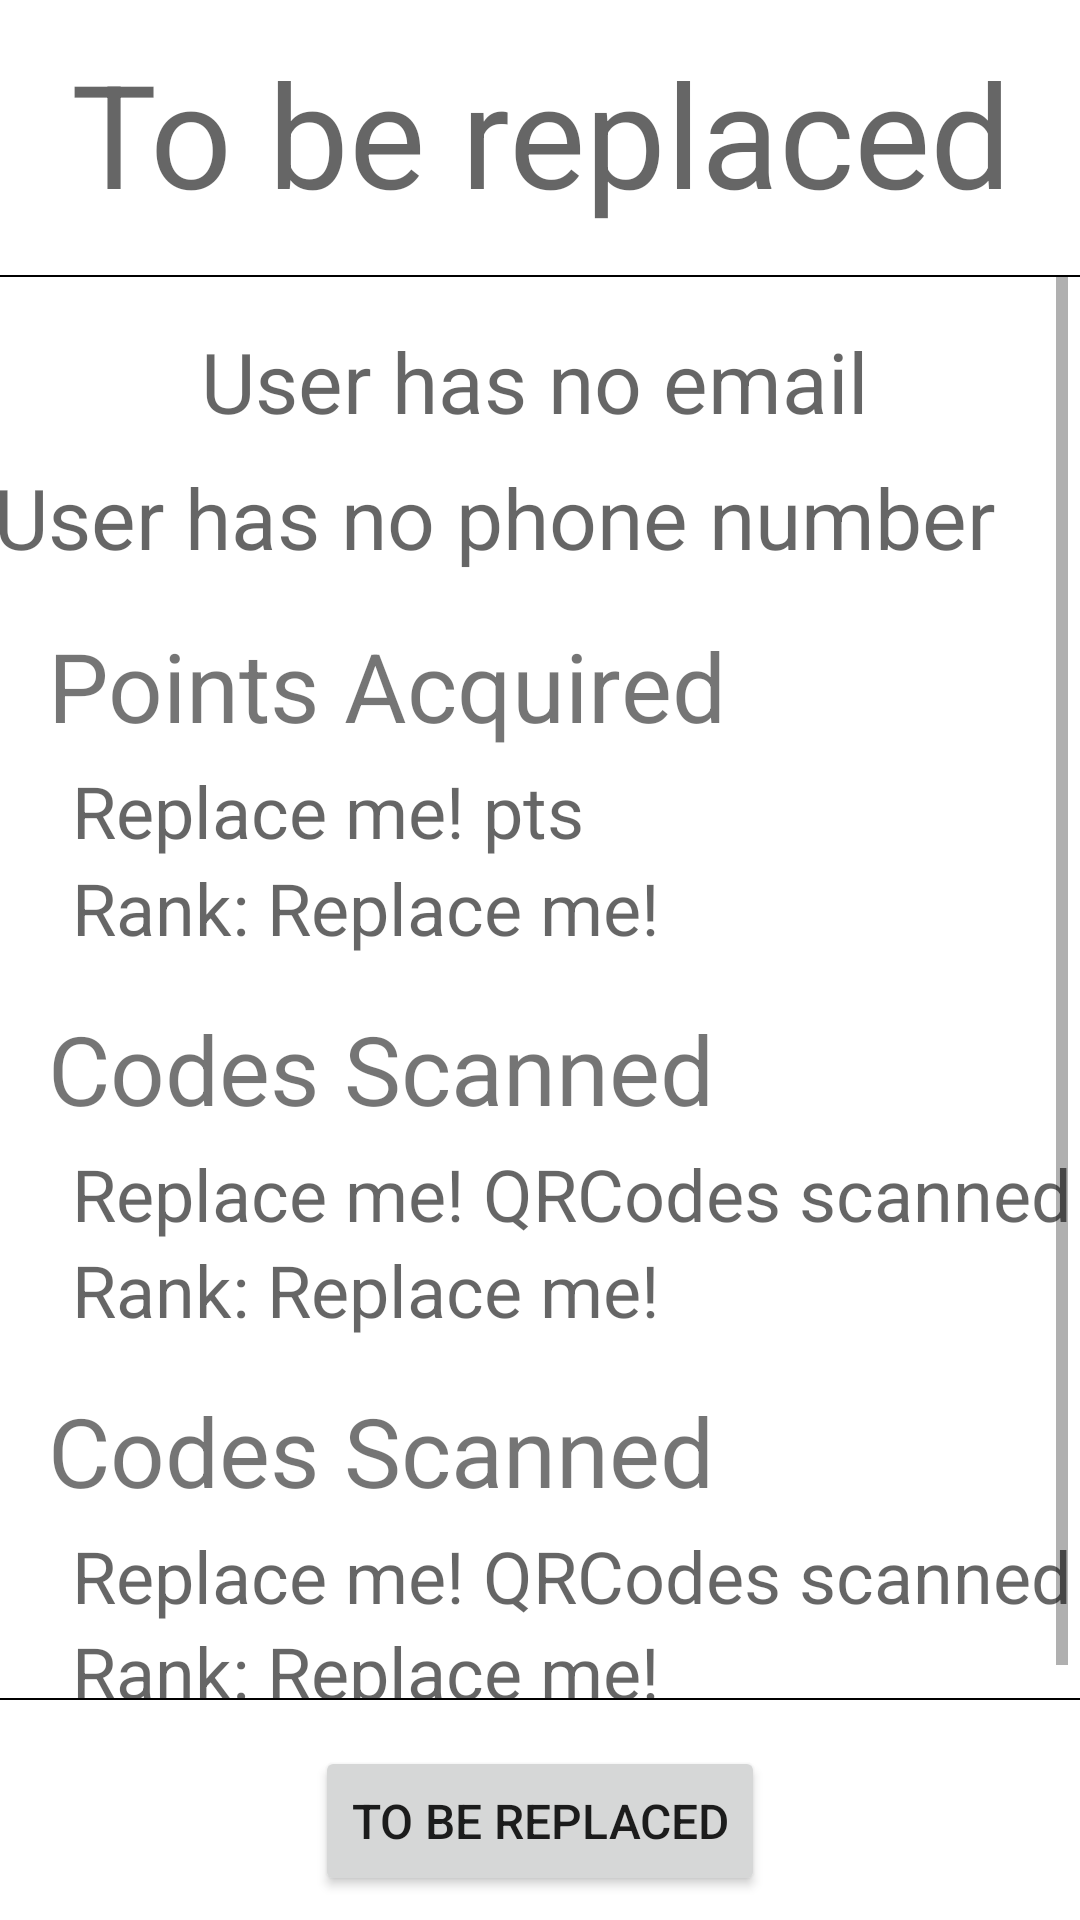

Layout XML and referenced resources for this Android screen:
<!-- AndroidManifest.xml: application theme Theme.QuiRky -->
<!-- res/layout/activity_view_profile.xml -->
<?xml version="1.0" encoding="utf-8"?>

<androidx.constraintlayout.widget.ConstraintLayout xmlns:android="http://schemas.android.com/apk/res/android"
    xmlns:app="http://schemas.android.com/apk/res-auto"
    xmlns:tools="http://schemas.android.com/tools"
    tools:ignore="HardcodedText"
    android:layout_width="match_parent"
    android:layout_height="match_parent"
    tools:context=".activities.ProfileActivity">

    <TextView
        android:id="@+id/profile_name"
        android:layout_width="match_parent"
        android:layout_height="wrap_content"
        android:layout_margin="12dp"
        android:layout_marginTop="48dp"
        android:gravity="center_horizontal"
        android:hint="To be replaced"
        android:textSize="48sp"
        app:layout_constraintEnd_toEndOf="parent"
        app:layout_constraintStart_toStartOf="parent"
        app:layout_constraintTop_toTopOf="parent" />

    <View style="@style/DividerBar"
        app:layout_constraintBottom_toTopOf="@id/profile_scroll_view"
        tools:ignore="MissingConstraints" />

    <ScrollView
        android:id="@+id/profile_scroll_view"
        android:layout_width="match_parent"
        android:layout_height="0dp"
        android:layout_marginTop="16dp"
        android:layout_marginEnd="4dp"
        android:layout_marginBottom="16dp"
        app:layout_constraintBottom_toTopOf="@id/profile_button"
        app:layout_constraintEnd_toEndOf="parent"
        app:layout_constraintStart_toStartOf="parent"
        app:layout_constraintTop_toBottomOf="@+id/profile_name">

        <androidx.constraintlayout.widget.ConstraintLayout
            android:layout_width="match_parent"
            android:layout_height="wrap_content"
            android:orientation="vertical">

            <TextView
                android:id="@+id/email_text"
                android:layout_width="wrap_content"
                android:layout_height="wrap_content"
                android:layout_marginTop="16dp"
                android:hint="User has no email"
                android:textSize="28sp"
                app:layout_constraintEnd_toEndOf="parent"
                app:layout_constraintStart_toStartOf="parent"
                app:layout_constraintTop_toTopOf="parent" />

            <TextView
                android:id="@+id/phone_text"
                android:layout_width="361dp"
                android:layout_height="wrap_content"
                android:layout_marginTop="8dp"
                android:hint="User has no phone number"
                android:textSize="28sp"
                app:layout_constraintEnd_toEndOf="parent"
                app:layout_constraintStart_toStartOf="parent"
                app:layout_constraintTop_toBottomOf="@+id/email_text" />

            <TextView
                android:id="@+id/points_title_text"
                android:layout_width="wrap_content"
                android:layout_height="wrap_content"
                android:layout_marginStart="16dp"
                android:layout_marginTop="16dp"

                android:text="Points Acquired"
                android:textSize="32sp"
                app:layout_constraintStart_toStartOf="parent"
                app:layout_constraintTop_toBottomOf="@id/phone_text" />

            <TextView
                android:id="@+id/points_stat_text"
                android:layout_width="wrap_content"
                android:layout_height="wrap_content"
                android:layout_marginStart="24dp"
                android:layout_marginTop="4dp"

                android:hint="Replace me! pts"
                android:textSize="24sp"
                app:layout_constraintStart_toStartOf="parent"
                app:layout_constraintTop_toBottomOf="@id/points_title_text" />

            <TextView
                android:id="@+id/points_rank_text"
                android:layout_width="wrap_content"
                android:layout_height="wrap_content"
                android:layout_marginStart="24dp"
                android:hint="Rank: Replace me!"

                android:textSize="24sp"
                app:layout_constraintStart_toStartOf="parent"
                app:layout_constraintTop_toBottomOf="@id/points_stat_text" />

            <TextView
                android:id="@+id/codes_scanned_title"
                android:layout_width="wrap_content"
                android:layout_height="wrap_content"
                android:layout_marginStart="16dp"
                android:layout_marginTop="16dp"

                android:text="Codes Scanned"
                android:textSize="32sp"
                app:layout_constraintStart_toStartOf="parent"
                app:layout_constraintTop_toBottomOf="@id/points_rank_text" />

            <TextView
                android:id="@+id/scanned_stat_text"
                android:layout_width="wrap_content"
                android:layout_height="32dp"
                android:layout_marginStart="24dp"
                android:layout_marginTop="4dp"

                android:hint="Replace me! QRCodes scanned"
                android:textSize="24sp"
                app:layout_constraintStart_toStartOf="parent"
                app:layout_constraintTop_toBottomOf="@id/codes_scanned_title" />

            <TextView
                android:id="@+id/scanned_rank_text"
                android:layout_width="wrap_content"
                android:layout_height="wrap_content"
                android:layout_marginStart="24dp"
                android:hint="Rank: Replace me!"

                android:textSize="24sp"
                app:layout_constraintStart_toStartOf="parent"
                app:layout_constraintTop_toBottomOf="@id/scanned_stat_text" />

            <TextView
                android:id="@+id/largest_scanned_title"
                android:layout_width="wrap_content"
                android:layout_height="wrap_content"
                android:layout_marginStart="16dp"
                android:layout_marginTop="16dp"

                android:text="Codes Scanned"
                android:textSize="32sp"
                app:layout_constraintStart_toStartOf="parent"
                app:layout_constraintTop_toBottomOf="@id/scanned_rank_text" />

            <TextView
                android:id="@+id/largest_stat_text"
                android:layout_width="wrap_content"
                android:layout_height="32dp"
                android:layout_marginStart="24dp"
                android:layout_marginTop="4dp"

                android:hint="Replace me! QRCodes scanned"
                android:textSize="24sp"
                app:layout_constraintStart_toStartOf="parent"
                app:layout_constraintTop_toBottomOf="@id/largest_scanned_title" />

            <TextView
                android:id="@+id/largest_rank_text"
                android:layout_width="wrap_content"
                android:layout_height="wrap_content"
                android:layout_marginStart="24dp"

                android:layout_marginBottom="4dp"
                android:hint="Rank: Replace me!"
                android:textSize="24sp"
                app:layout_constraintBottom_toBottomOf="parent"
                app:layout_constraintStart_toStartOf="parent"
                app:layout_constraintTop_toBottomOf="@id/largest_stat_text" />
        </androidx.constraintlayout.widget.ConstraintLayout>
    </ScrollView>

    <View style="@style/DividerBar"
        app:layout_constraintTop_toBottomOf="@id/profile_scroll_view"
        tools:ignore="MissingConstraints" />

    <Button
        android:id="@+id/profile_button"
        android:layout_width="wrap_content"
        android:layout_height="wrap_content"
        android:layout_marginBottom="8dp"
        android:minHeight="50dp"
        android:text="To be replaced"
        android:textSize="16sp"
        app:layout_constraintBottom_toBottomOf="parent"
        app:layout_constraintEnd_toEndOf="parent"
        app:layout_constraintStart_toStartOf="parent" />
</androidx.constraintlayout.widget.ConstraintLayout>
<!-- resources referenced by this layout -->
<resources>
  <style name="DividerBar" parent="">
          <item name="android:background">@color/black</item>
          <item name="layout_constraintStart_toStartOf">parent</item>
          <item name="layout_constraintEnd_toEndOf">parent</item>
          <item name="android:layout_height">2px</item>
          <item name="android:layout_width">match_parent</item>
      </style>
  <style name="Theme.QuiRky" parent="Theme.MaterialComponents.DayNight.DarkActionBar">
          
          <item name="colorPrimary">@color/purple_500</item>
          <item name="colorPrimaryVariant">@color/purple_700</item>
          <item name="colorOnPrimary">@color/white</item>
          
          <item name="colorSecondary">@color/teal_200</item>
          <item name="colorSecondaryVariant">@color/teal_700</item>
          <item name="colorOnSecondary">@color/black</item>
          
          <item name="android:statusBarColor" tools:targetApi="l">?attr/colorPrimaryVariant</item>
          
      </style>
  <color name="black">#FF000000</color>
  <color name="purple_500">#FF6200EE</color>
  <color name="purple_700">#FF3700B3</color>
  <color name="white">#FFFFFFFF</color>
  <color name="teal_200">#FF03DAC5</color>
  <color name="teal_700">#FF018786</color>
</resources>
